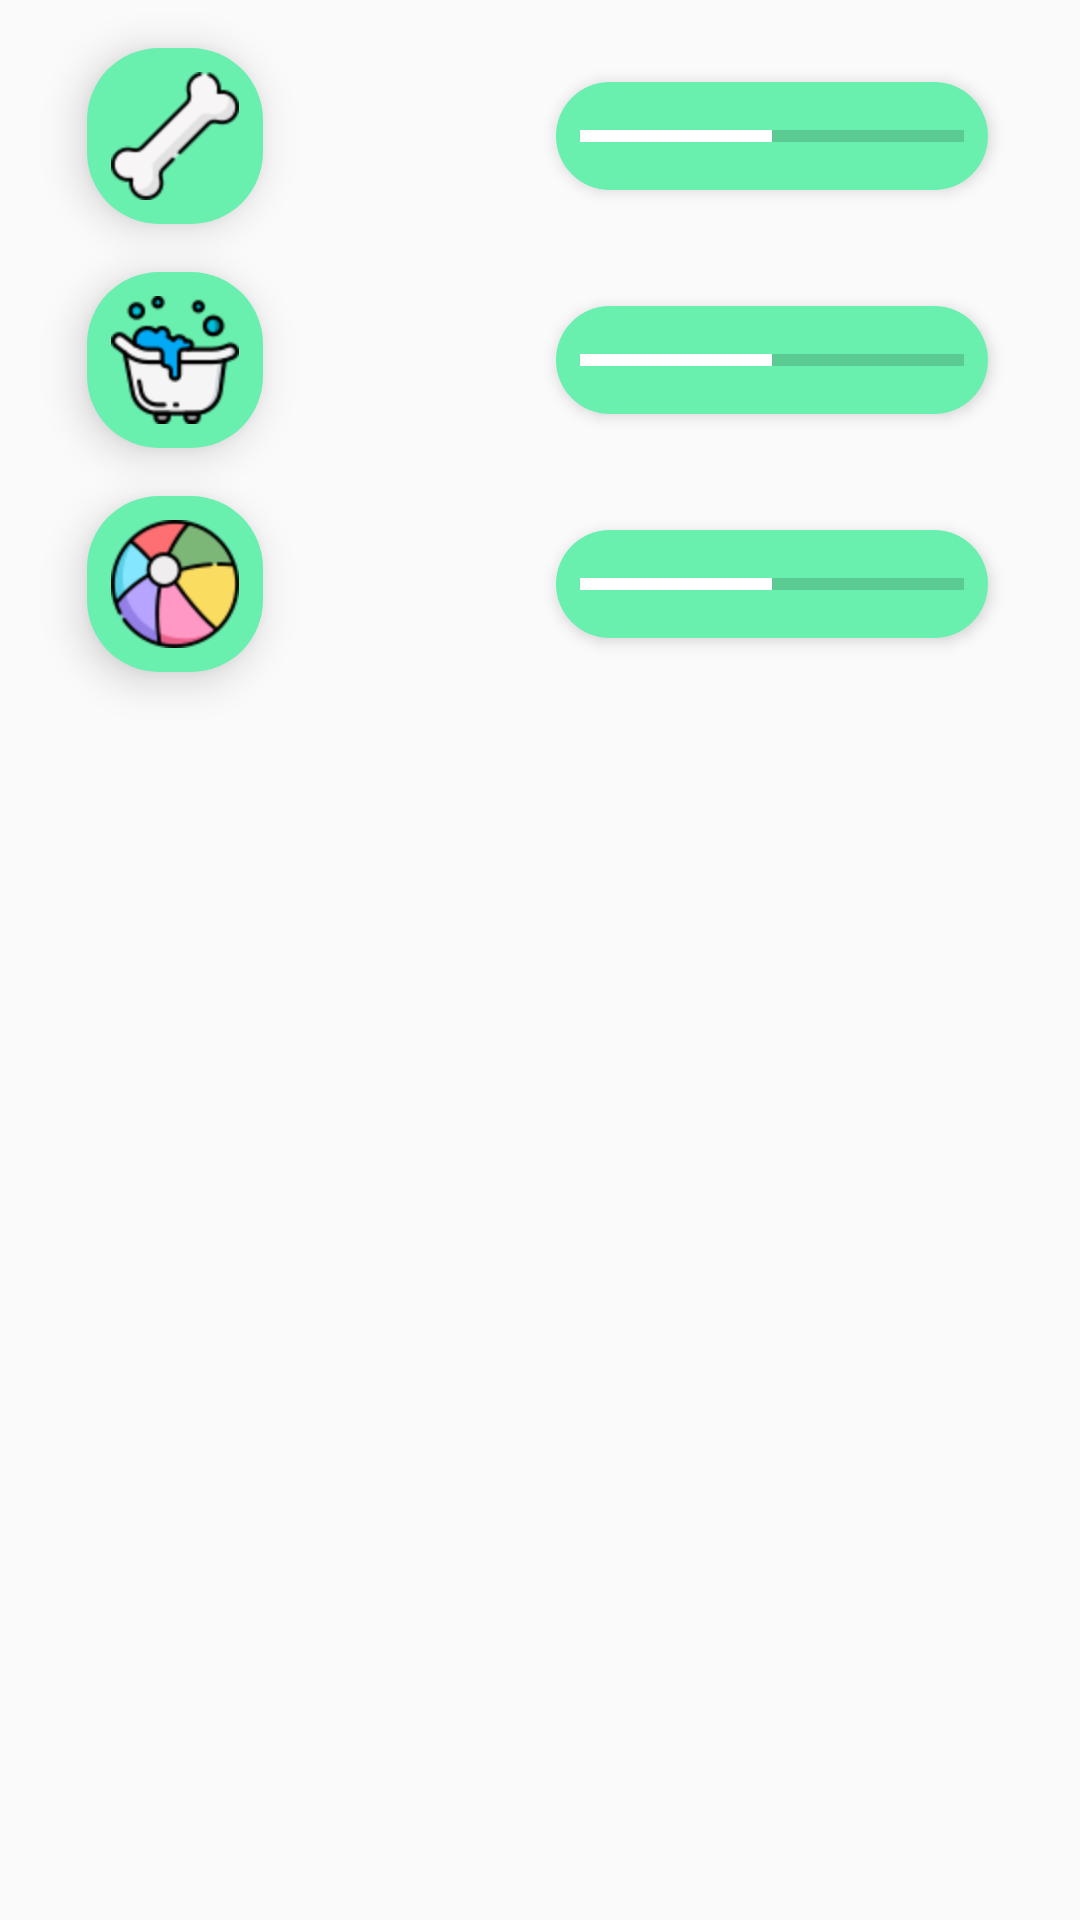

This screen was rendered from an Android layout file. Write that file and the resources it references.
<!-- AndroidManifest.xml: application theme AppTheme -->
<!-- res/layout/fragment_attributes.xml -->
<?xml version="1.0" encoding="utf-8"?>
<androidx.constraintlayout.widget.ConstraintLayout
    xmlns:android="http://schemas.android.com/apk/res/android"
    android:layout_width="match_parent"
    android:layout_height="wrap_content"
    android:maxWidth="350dp"
    xmlns:app="http://schemas.android.com/apk/res-auto">

    <ImageButton
        android:id="@+id/hunger_button"
        android:layout_width="wrap_content"
        android:layout_height="wrap_content"
        style="@style/button_add_style"
        android:src="@drawable/icon_hunger"
        android:contentDescription="@string/hunger_button"
        app:layout_constraintStart_toStartOf="parent"
        app:layout_constraintEnd_toEndOf="parent"
        app:layout_constraintTop_toTopOf="parent"
        app:layout_constraintHorizontal_bias="0.1"/>

    <ProgressBar
        android:id="@+id/hunger_bar"
        style="@style/progress_bar"
        android:progress="5"
        app:layout_constraintBottom_toBottomOf="@+id/hunger_button"
        app:layout_constraintEnd_toEndOf="parent"
        app:layout_constraintHorizontal_bias="0.9"
        app:layout_constraintStart_toStartOf="parent"
        app:layout_constraintTop_toTopOf="@+id/hunger_button" />

    <ImageButton
        android:id="@+id/clean_button"
        android:layout_width="wrap_content"
        android:layout_height="wrap_content"
        style="@style/button_add_style"
        android:src="@drawable/icon_shower"
        android:contentDescription="@string/clean_button"
        app:layout_constraintStart_toStartOf="parent"
        app:layout_constraintEnd_toEndOf="parent"
        app:layout_constraintTop_toBottomOf="@+id/hunger_button"
        app:layout_constraintHorizontal_bias="0.1"/>

    <ProgressBar
        android:id="@+id/cleanliness_bar"
        style="@style/progress_bar"
        android:progress="5"
        app:layout_constraintBottom_toBottomOf="@+id/clean_button"
        app:layout_constraintEnd_toEndOf="parent"
        app:layout_constraintHorizontal_bias="0.9"
        app:layout_constraintStart_toStartOf="parent"
        app:layout_constraintTop_toTopOf="@+id/clean_button" />

    <ImageButton
        android:id="@+id/play_button"
        android:layout_width="wrap_content"
        android:layout_height="wrap_content"
        style="@style/button_add_style"
        android:src="@drawable/icon_play"
        android:contentDescription="@string/play_button"
        app:layout_constraintStart_toStartOf="parent"
        app:layout_constraintEnd_toEndOf="parent"
        app:layout_constraintTop_toBottomOf="@+id/clean_button"
        app:layout_constraintHorizontal_bias="0.1"/>

    <ProgressBar
        android:id="@+id/happiness_bar"
        style="@style/progress_bar"
        android:progress="5"
        app:layout_constraintBottom_toBottomOf="@+id/play_button"
        app:layout_constraintEnd_toEndOf="parent"
        app:layout_constraintHorizontal_bias="0.9"
        app:layout_constraintStart_toStartOf="parent"
        app:layout_constraintTop_toTopOf="@+id/play_button" />

</androidx.constraintlayout.widget.ConstraintLayout>
<!-- resources referenced by this layout -->
<resources>
  <!-- drawable icon_hunger: png bitmap (drawable, 1132 bytes) -->
  <!-- drawable icon_play: png bitmap (drawable, 2131 bytes) -->
  <!-- drawable icon_shower: png bitmap (drawable-hdpi, 3657 bytes) -->
  <string name="clean_button">Shower button</string>
  <string name="hunger_button">Feed button</string>
  <string name="play_button">Play button</string>
  <style name="button_add_style">
          <item name="android:layout_width">@dimen/icon_size</item>
          <item name="android:layout_height">@dimen/icon_size</item>
          <item name="android:layout_marginTop">16dp</item>
          <item name="android:scaleType">fitXY</item>
          <item name="android:padding">8dp</item>
          <item name="android:background">@drawable/button</item>
          <item name="android:elevation">8dp</item>
          <item name="android:foreground">?attr/selectableItemBackground</item>
          <item name="android:clickable">true</item>
      </style>
  <style name="progress_bar" parent="Widget.AppCompat.ProgressBar.Horizontal">
          <item name="android:layout_width">@dimen/pb_width</item>
          <item name="android:layout_height">@dimen/icon_size</item>
          <item name="android:paddingStart">8dp</item>
          <item name="android:paddingEnd">8dp</item>
          <item name="android:max">10</item>
          <item name="android:progressTintMode">@color/colorPrimary</item>
          <item name="android:background">@drawable/button</item>
          <item name="android:elevation">3dp</item>
      </style>
  <style name="AppTheme" parent="@style/Theme.AppCompat.Light.NoActionBar">
          
          <item name="colorPrimary">@color/colorPrimary</item>
          <item name="colorPrimaryDark">@color/colorPrimaryDark</item>
          <item name="colorAccent">@color/colorAccent</item>
      </style>
  <dimen name="icon_size">36dp</dimen>
  <!-- drawable button (drawable) -->
  <?xml version="1.0" encoding="utf-8"?>
  <shape xmlns:android="http://schemas.android.com/apk/res/android"
      android:shape="rectangle"
      android:padding="10dp">
          <solid android:color="@color/colorAccent"/>
          <corners android:radius="24dp"/>
  </shape>
  <dimen name="pb_width">144dp</dimen>
  <color name="colorPrimary">#f4b6c2</color>
  <color name="colorPrimaryDark"> #f6abb6</color>
  <color name="colorAccent">#69F0AE</color>
</resources>
